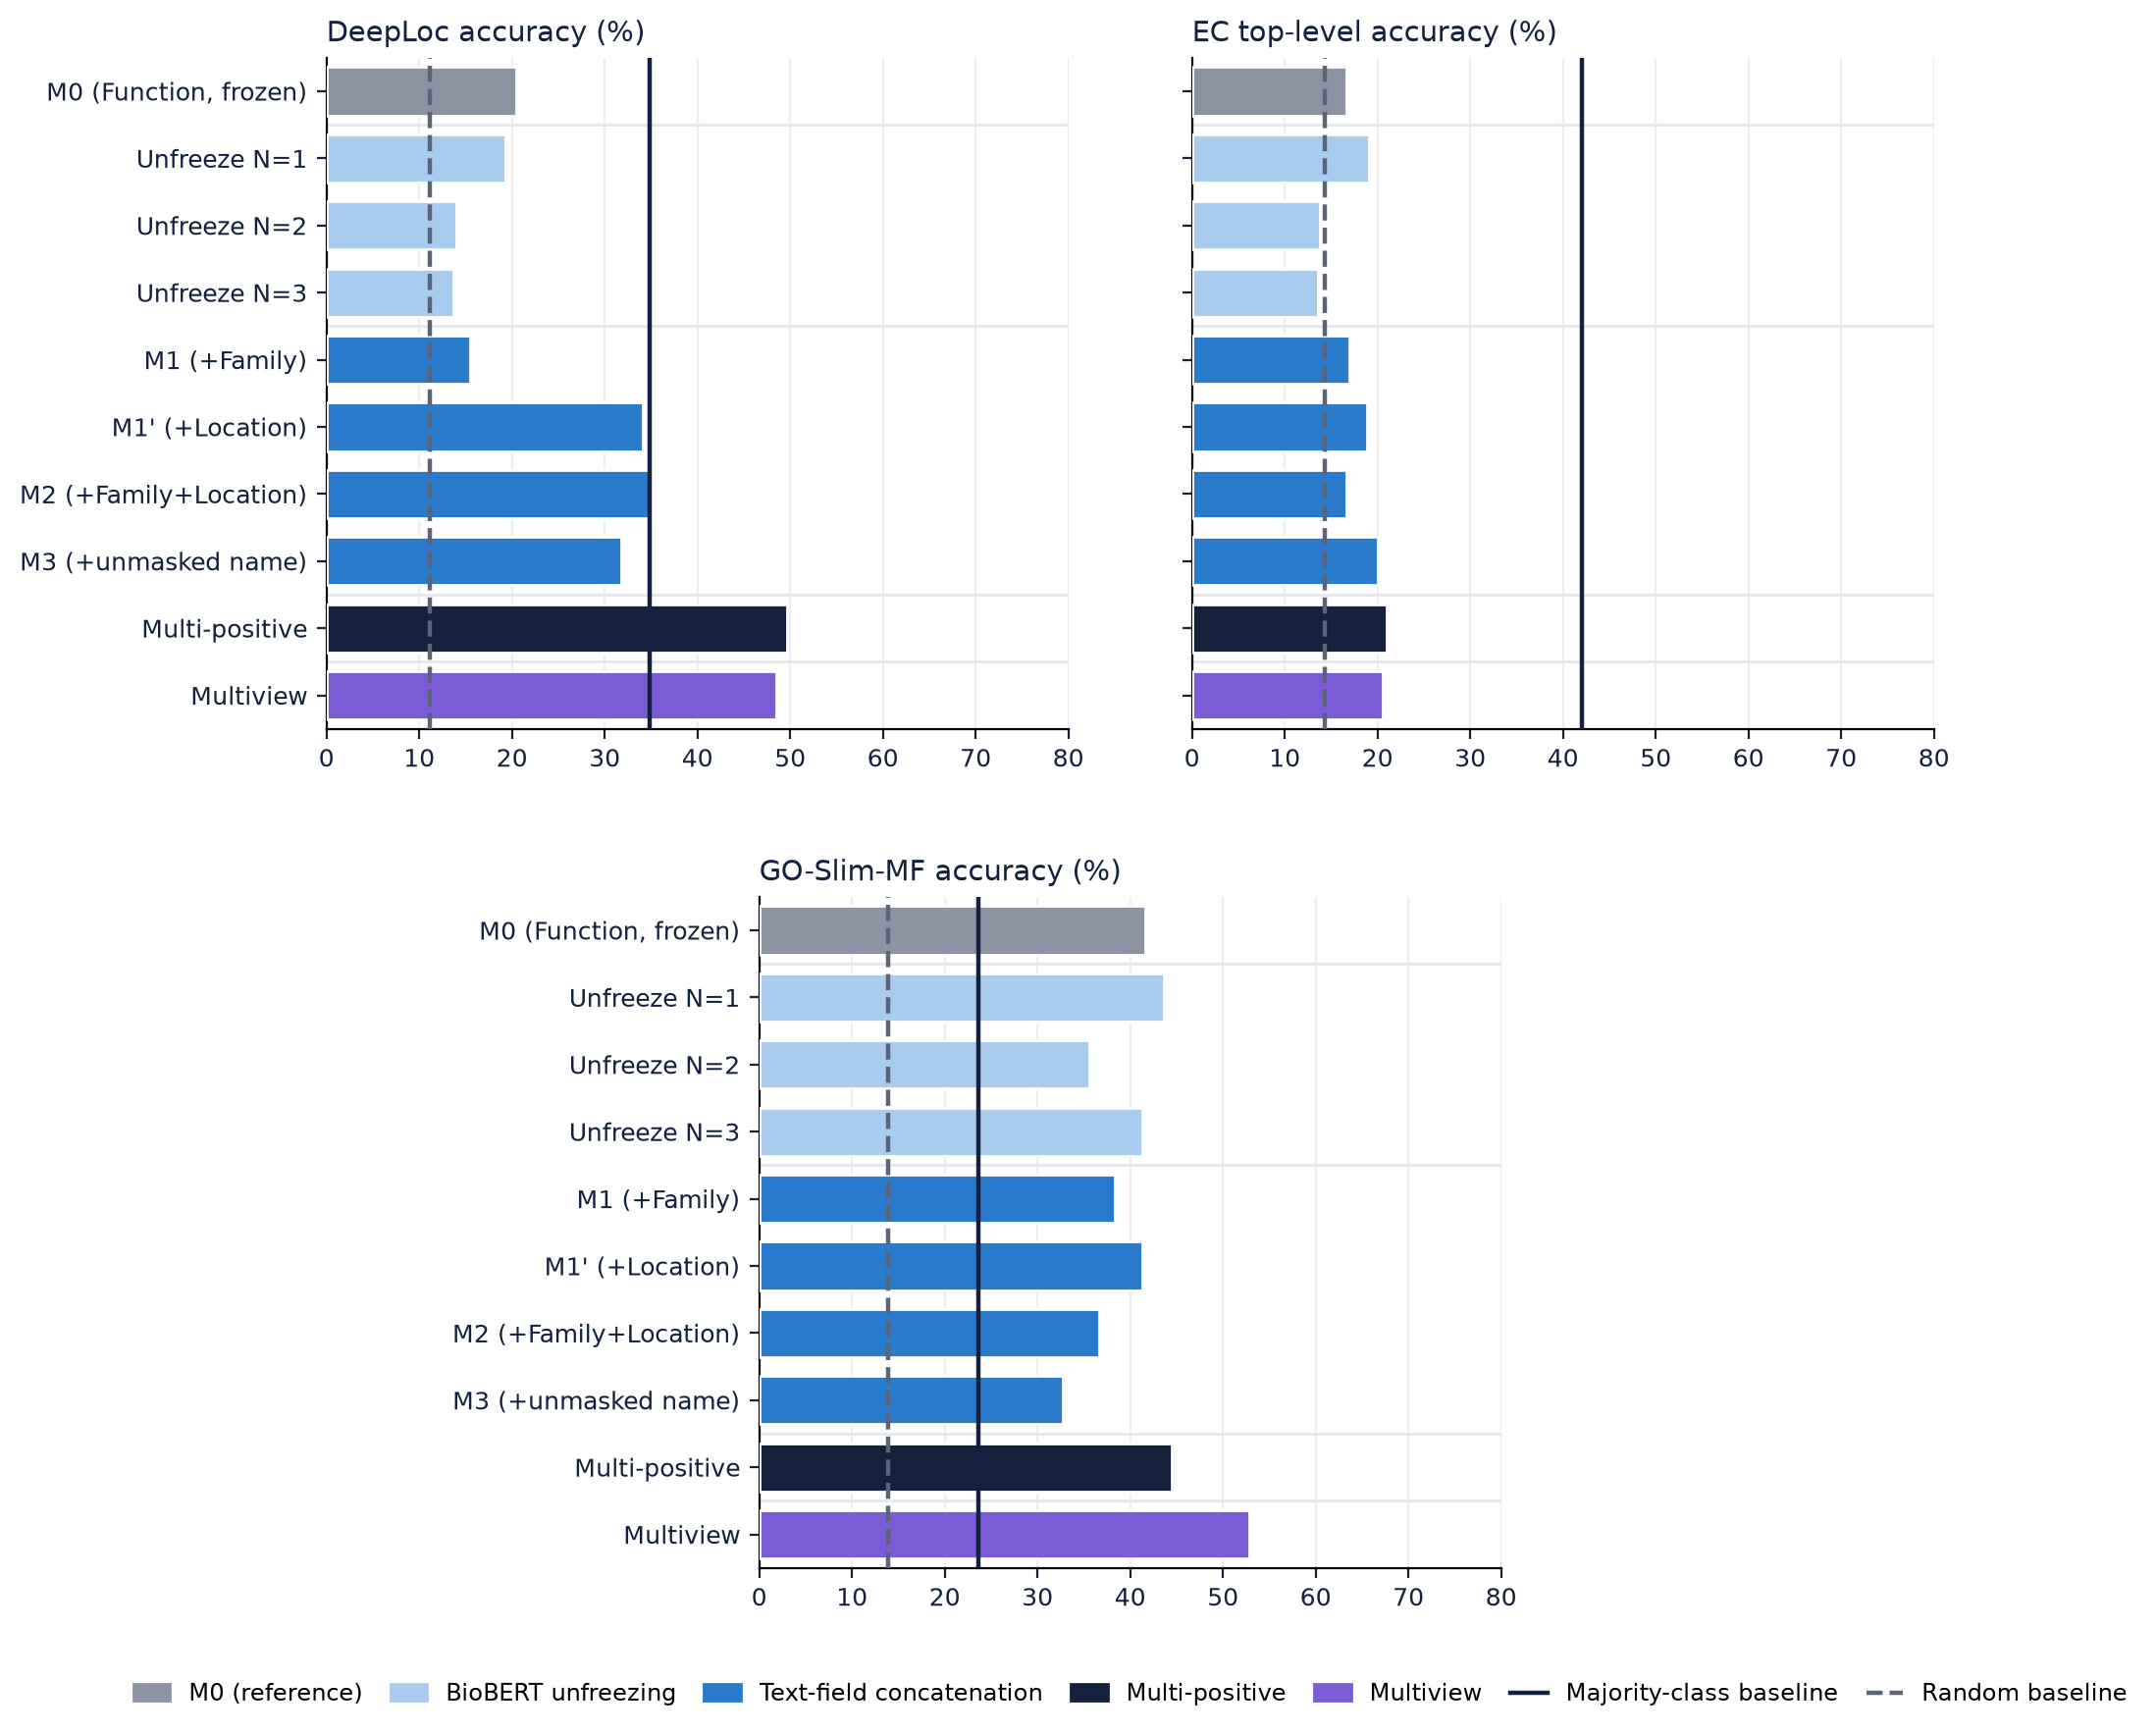

Source data for this figure (header and first rows):
checkpoint, group, deeploc_acc%(val), ec_acc%(val), go_mf_acc%(val)
N=0 (M0), unfreeze, 20.45, 16.67, 41.58
N=1, unfreeze, 19.32, 19.08, 43.58
N=2, unfreeze, 14.02, 13.77, 35.56
N=3, unfreeze, 13.64, 13.53, 41.31
M1 (+Family), text, 15.53, 16.91, 38.37
Function+Location, text, 34.09, 18.84, 41.31
M2 (+Family+Location), text, 34.85, 16.67, 36.63
M3 (+unmasked name), text, 31.82, 20.05, 32.75
multi-positive, multi_positive, 49.62, 21.01, 44.52
multiview (winner), multiview, 48.48, 20.53, 52.81
random baseline, baseline, 11.11, 14.29, 13.93
majority-class baseline, baseline, 34.85, 42.03, 23.66
